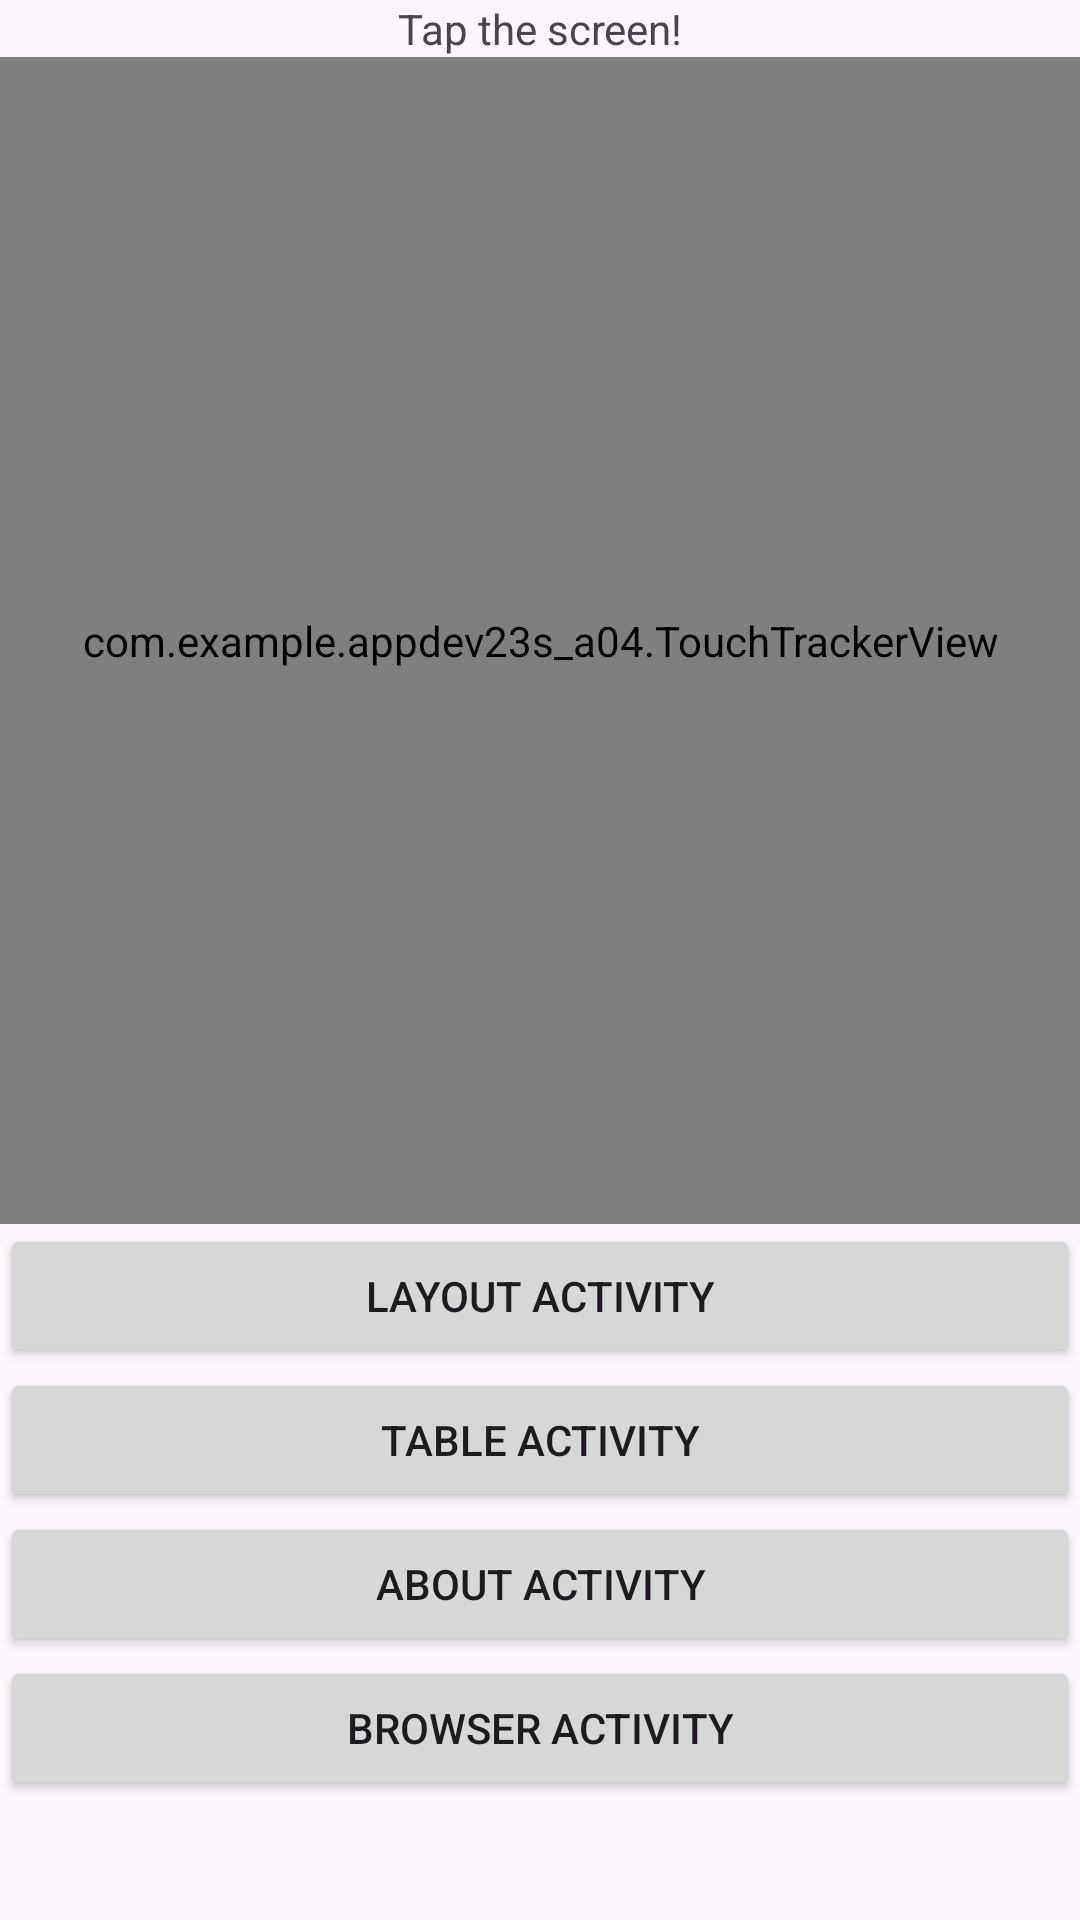

This screen was rendered from an Android layout file. Write that file and the resources it references.
<!-- AndroidManifest.xml: application theme Theme.AppDev23S_A04 -->
<!-- res/layout/activity_main.xml -->
<?xml version="1.0" encoding="utf-8"?>
<androidx.constraintlayout.widget.ConstraintLayout xmlns:android="http://schemas.android.com/apk/res/android"
    xmlns:app="http://schemas.android.com/apk/res-auto"
    xmlns:tools="http://schemas.android.com/tools"
    android:id="@+id/constraintLayout"
    android:layout_width="match_parent"
    android:layout_height="match_parent"
    tools:context=".MainActivity">

    <LinearLayout
        android:layout_width="match_parent"
        android:layout_height="600dp"
        android:orientation="vertical">

        <TextView
            android:layout_width="match_parent"
            android:layout_height="wrap_content"
            android:text="Tap the screen!"
            android:textAlignment="center" />

        <view
            class="com.example.appdev23s_a04.TouchTrackerView"
            android:layout_width="match_parent"
            android:layout_height="225dp"
            android:layout_weight="1" />

        <Button
            android:id="@+id/linearLayoutActivityButton"
            android:layout_width="match_parent"
            android:layout_height="wrap_content"
            android:text="Layout Activity" />

        <Button
            android:id="@+id/tableLayoutActivityButton"
            android:layout_width="match_parent"
            android:layout_height="wrap_content"
            android:text="Table Activity" />

        <Button
            android:id="@+id/aboutActivityButton"
            android:layout_width="match_parent"
            android:layout_height="wrap_content"
            android:text="About Activity" />

        <Button
            android:id="@+id/browserActivityButton"
            android:layout_width="match_parent"
            android:layout_height="wrap_content"
            android:text="Browser Activity" />
    </LinearLayout>

</androidx.constraintlayout.widget.ConstraintLayout>
<!-- resources referenced by this layout -->
<resources>
  <style name="Theme.AppDev23S_A04" parent="Base.Theme.AppDev23S_A04" />
  <style name="Base.Theme.AppDev23S_A04" parent="Theme.Material3.DayNight.NoActionBar">
          
          
      </style>
</resources>
